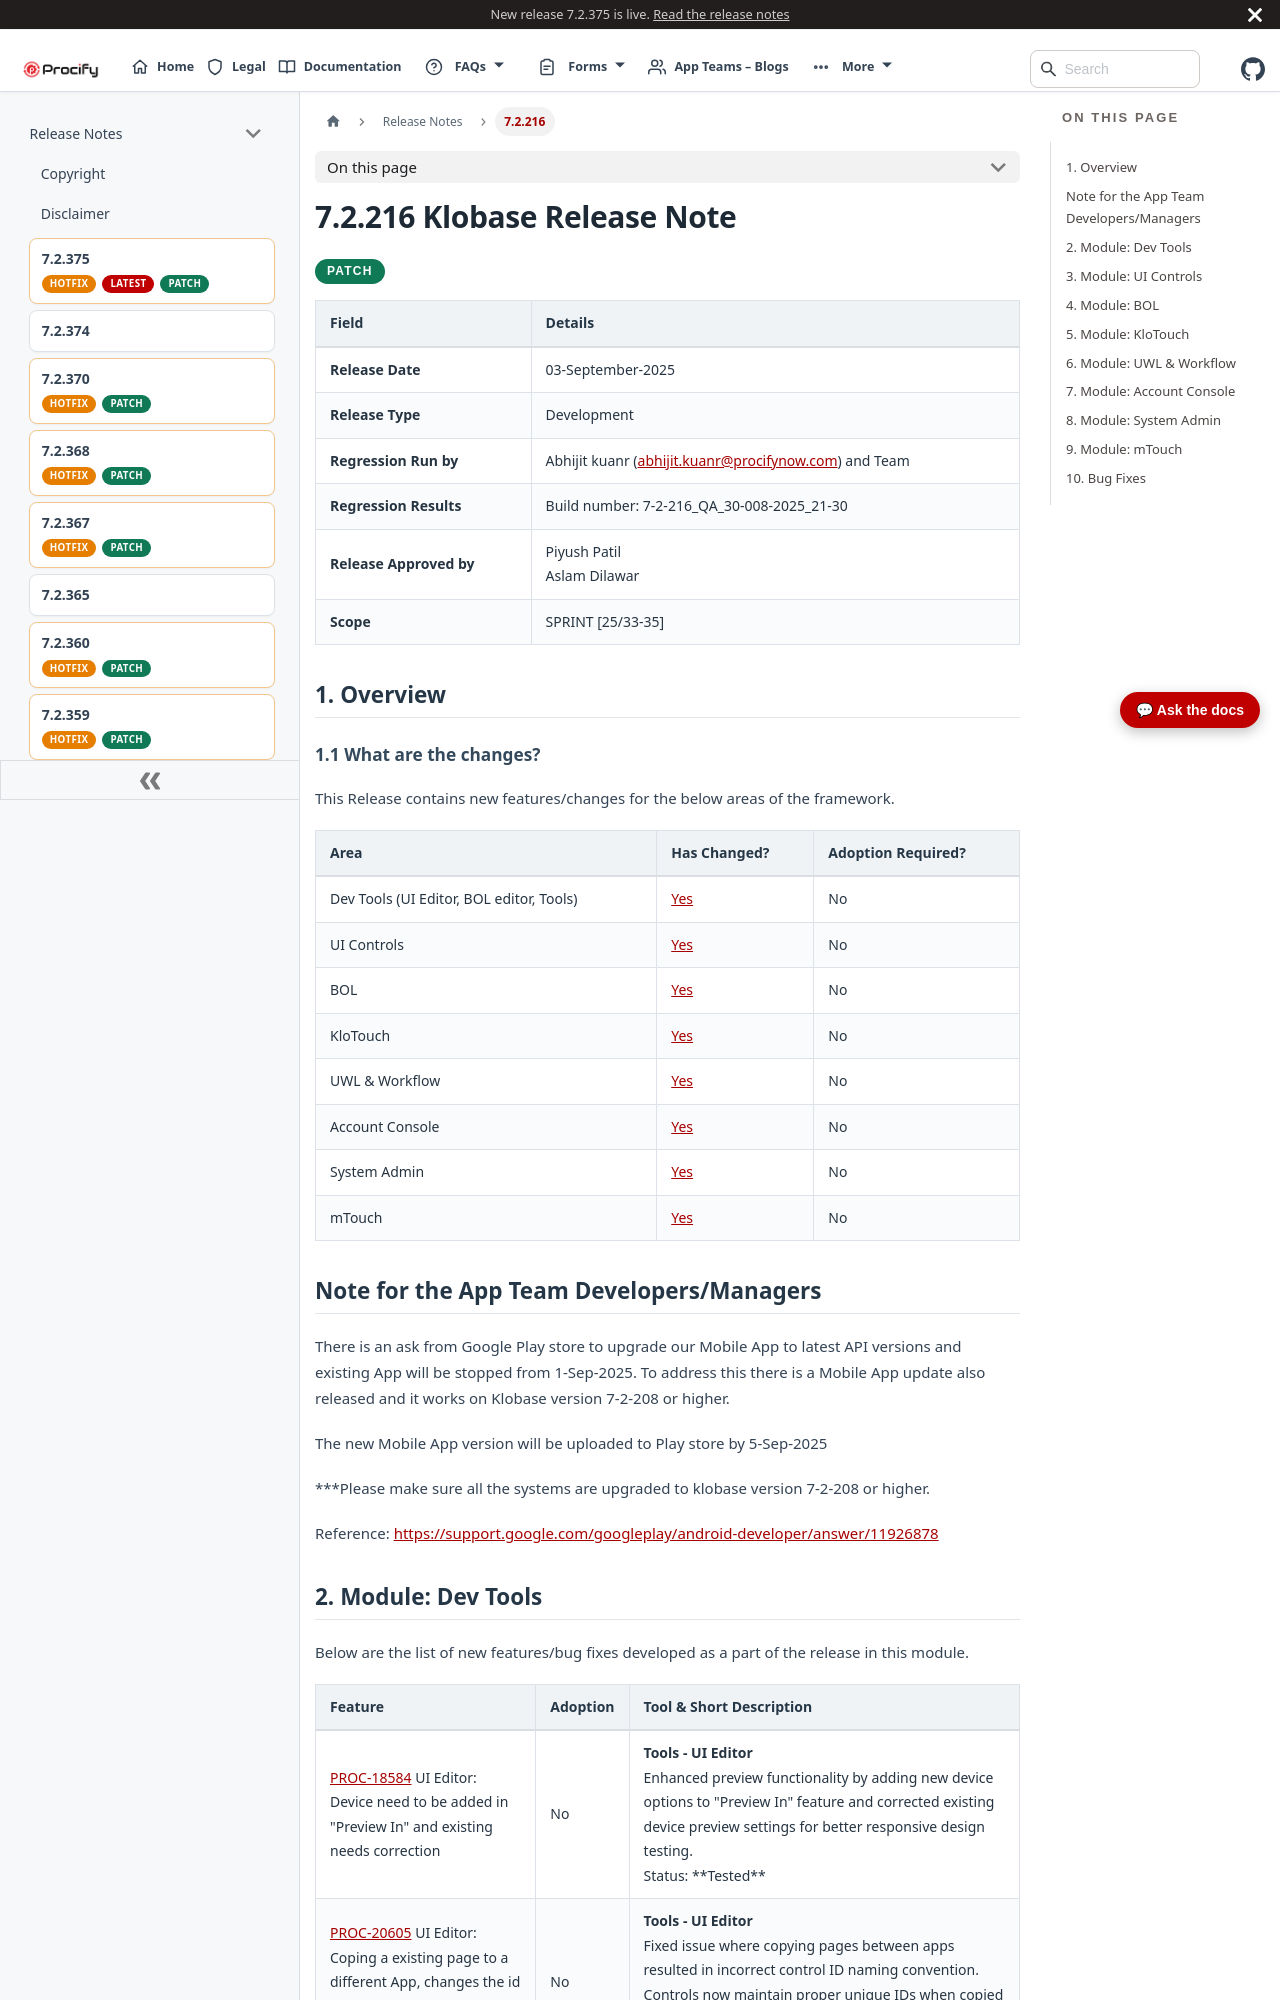

repository: Procifynow/Procify_Documentation · page: docs/Docs/Release Notes/7.2.216 Klobase Release Note.html · generator: docusaurus

---
title: 7.2.216 Klobase Release Note
sidebar_label: 7.2.216
---
# **7.2.216 Klobase Release Note**

<div className="release-pills">
  <span className="patch-pill">PATCH</span>
</div>

| **Field**               | **Details**                                                                                         |
|-------------------------|-----------------------------------------------------------------------------------------------------|
| **Release Date**        | 03-September-2025                                                                                   |
| **Release Type**        | Development                                                                                         |
| **Regression Run by**   | Abhijit kuanr ([<u>abhijit.kuanr@procifynow.com</u>](mailto:abhijit.kuanr@procifynow.com)) and Team |
| **Regression Results**  | Build number: 7-2-216_QA_30-008-2025_21-30                                                          |
| **Release Approved by** | Piyush Patil<br/>Aslam Dilawar                                                                      |
| **Scope**               | SPRINT \[25/33-35\]                                                                                 |

##  

#  

# 1. Overview

## 1.1 What are the changes?

This Release contains new features/changes for the below areas of the framework.

| **Area**                                 | **Has Changed?**                                                                                                            | **Adoption Required?** |
|------------------------------------------|-----------------------------------------------------------------------------------------------------------------------------|------------------------|
| Dev Tools (UI Editor, BOL editor, Tools) | [<u>Yes</u>](https://docs.google.com/document/d/1PlMMJlguHqcOZdvB9G0x5BXRntOWgWwUH6nQCtv30KA/edit#2-module-dev-tools)       | No                     |
| UI Controls                              | [<u>Yes</u>](https://docs.google.com/document/d/1PlMMJlguHqcOZdvB9G0x5BXRntOWgWwUH6nQCtv30KA/edit#3-module-ui-controls)     | No                     |
| BOL                                      | [<u>Yes</u>](https://docs.google.com/document/d/1PlMMJlguHqcOZdvB9G0x5BXRntOWgWwUH6nQCtv30KA/edit#4-module-bol)             | No                     |
| KloTouch                                 | [<u>Yes</u>](https://docs.google.com/document/d/1PlMMJlguHqcOZdvB9G0x5BXRntOWgWwUH6nQCtv30KA/edit#5-module-klotouch)        | No                     |
| UWL & Workflow                           | [<u>Yes</u>](https://docs.google.com/document/d/1PlMMJlguHqcOZdvB9G0x5BXRntOWgWwUH6nQCtv30KA/edit#6-module-uwl--workflow)   | No                     |
| Account Console                          | [<u>Yes</u>](https://docs.google.com/document/d/1PlMMJlguHqcOZdvB9G0x5BXRntOWgWwUH6nQCtv30KA/edit#7-module-account-console) | No                     |
| System Admin                             | [<u>Yes</u>](https://docs.google.com/document/d/1PlMMJlguHqcOZdvB9G0x5BXRntOWgWwUH6nQCtv30KA/edit#8-module-system-admin)    | No                     |
| mTouch                                   | [<u>Yes</u>](https://docs.google.com/document/d/1PlMMJlguHqcOZdvB9G0x5BXRntOWgWwUH6nQCtv30KA/edit#9-module-mtouch)          | No                     |

# Note for the App Team Developers/Managers

There is an ask from Google Play store to upgrade our Mobile App to latest API versions and existing App will be stopped from 1-Sep-2025. To address this there is a Mobile App update also released and it works on Klobase version 7-2-208 or higher.

The new Mobile App version will be uploaded to Play store by 5-Sep-2025

\*\*\*Please make sure all the systems are upgraded to klobase version 7-2-208 or higher.

Reference: [<u>https://support.google.com/googleplay/android-developer/answer/11926878</u>](https://support.google.com/googleplay/android-developer/answer/11926878)
